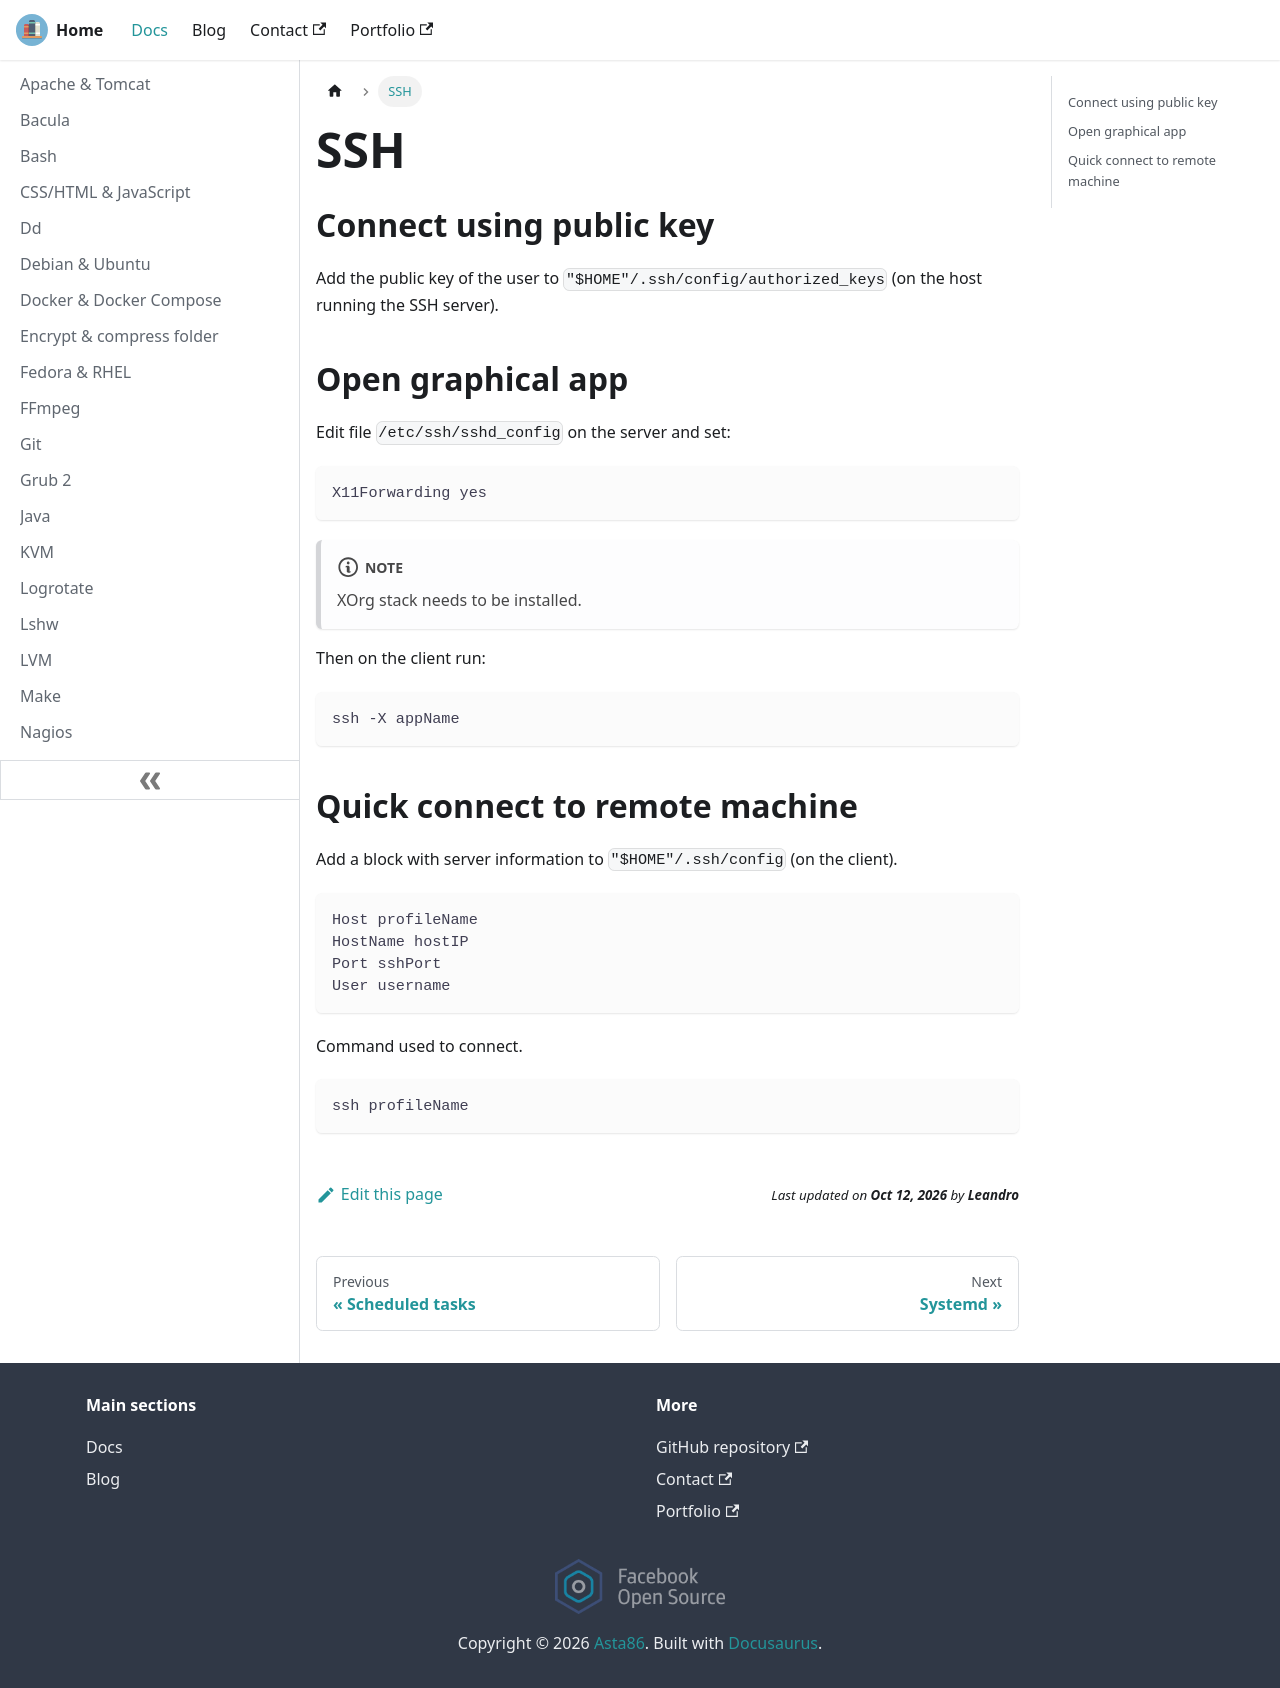

repository: lfir/techdocs · page: docs/ssh/index.html · generator: docusaurus

---
title: SSH
---

## Connect using public key

Add the public key of the user to `"$HOME"/.ssh/config/authorized_keys` (on the host running the SSH server).

## Open graphical app

Edit file `/etc/ssh/sshd_config` on the server and set:

```
X11Forwarding yes
```

:::note
XOrg stack needs to be installed.
:::

Then on the client run:

```
ssh -X appName
```

## Quick connect to remote machine

Add a block with server information to `"$HOME"/.ssh/config` (on the client).

```
Host profileName
HostName hostIP
Port sshPort
User username
```

Command used to connect.

```
ssh profileName
```
